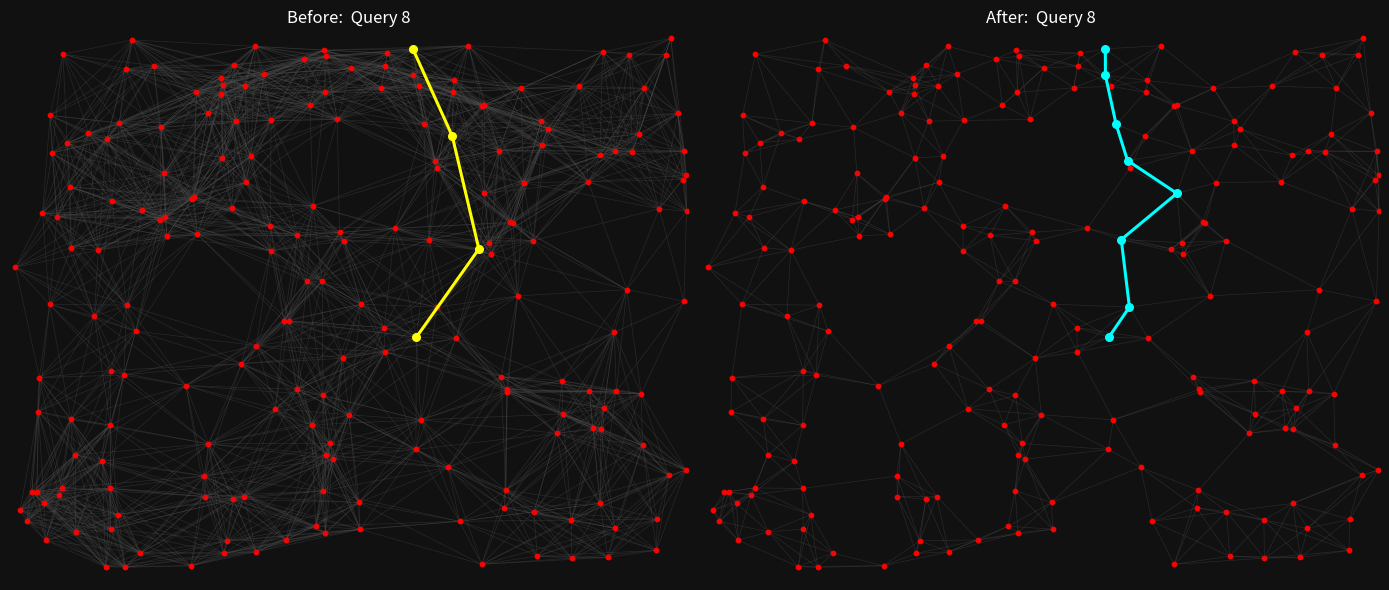

Reproduce this figure in Python.
import matplotlib.pyplot as plt

nodes_x = [3.52446, 0.623371, 5.30634, 3.25977, 6.26447, 1.4843, 2.42042, 5.49519, 2.54433, 5.13736, 2.53578, 0.103824, 6.96304, 6.52147, 6.0972, 6.02029, 2.29075, 2.88037, 1.04016, 1.34736, 4.57744, 5.71181, 0.335398, 2.24546, 3.13053, 4.5909, 3.40461, 2.69301, 6.37236, 1.87097, 0.414869, 6.12305, 4.56911, 6.25593, 5.4467, 1.93548, 3.43773, 6.25059, 6.53536, 5.884, 2.62551, 0.484725, 0.590686, 3.33647, 3.06558, 0.912198, 1.19013, 5.4138, 1.20743, 1.88528, 5.24482, 0.999359, 5.12348, 6.10382, 2.5439, 0.62743, 2.48686, 2.43858, 0.17304, 4.24439, 6.43025, 0.632344, 5.80602, 4.84448, 4.27366, 3.8731, 4.8731, 6.98334, 5.13117, 3.24247, 1.60479, 4.163, 4.39137, 1.04102, 4.94916, 6.09485, 5.07242, 6.98761, 1.36445, 3.83572, 5.05277, 0.292245, 5.48836, 5.79983, 6.17667, 4.60714, 6.67913, 4.64495, 3.23392, 2.8496, 0.43495, 1.03525, 1.81713, 6.90194, 6.68725, 0.276864, 2.04978, 2.18436, 4.96646, 2.83059, 4.19398, 5.10681, 3.44755, 2.6975, 1.12882, 2.39051, 3.86648, 0.681478, 6.70818, 3.26853, 2.31361, 4.52638, 0.98825, 1.55992, 4.90173, 1.92608, 2.33647, 1.61888, 2.30891, 4.41316, 0.408887, 3.1583, 1.19654, 1.11856, 2.00748, 0.950011, 0.502243, 4.41102, 0.810083, 6.39863, 3.60756, 5.40547, 3.97586, 6.98996, 3.38176, 0.352702, 3.62551, 3.61696, 3.0987, 3.89981, 5.19697, 6.77718, 3.23072, 0.22602, 0.676351, 5.64772, 3.116, 0.0563982, 5.70284, 1.03504, 3.50224, 0.546892, 6.54881, 4.19846, 2.96368, 2.04721, 5.97629, 1.54881, 2.19462, 4.73638, 6.96667, 4.22452, 2.17753, 6.13565, 4.32664, 0.538347, 3.22581, 6.49434, 5.16791, 0.304209, 4.90173, 1.05191, 1.26405, 3.03418, 6.80923, 1.17496, 5.27921, 2.0141, 3.26191, 0.368297, 3.87524, 3.25251, 6.82717, 4.16214, 2.69066, 3.30399, 2.74172, 4.87374, 2.19761, 2.96988, 2.20743, 6.24375, 2.43132, 0.871181, 5.55715, 6.94873, 1.59539, 1.89874, 1.29823, 5.98697]
nodes_y = [6.53023, 5.01645, 5.07007, 0.603504, 2.40889, 6.56206, 1.06452, 5.54988, 2.99145, 2.39863, 6.80773, 0.891476, 3.55693, 2.37663, 0.976501, 1.93313, 4.74151, 3.30805, 0.649648, 0.344371, 6.22175, 2.11792, 4.67913, 0.500748, 4.77355, 6.373, 4.43495, 4.19761, 3.70476, 0.182226, 5.92779, 6.74065, 5.66524, 5.47682, 0.304209, 4.41017, 2.82846, 0.659261, 1.71822, 6.30207, 6.45247, 4.63405, 5.57701, 1.54134, 3.81158, 4.20722, 0.161718, 0.872463, 3.50609, 4.86563, 3.62487, 5.62465, 1.14484, 1.92758, 0.359752, 2.05084, 5.40504, 5.07242, 0.74749, 2.04337, 5.46507, 4.24055, 0.278359, 4.22324, 5.81286, 2.91198, 6.04743, 1.40526, 2.43046, 6.75881, 4.62487, 6.43815, 5.35163, 2.67208, 4.30399, 5.41829, 2.59603, 5.16449, 4.72057, 6.28092, 5.47789, 2.14676, 5.85025, 0.764153, 0.2884, 3.08203, 0.378124, 0.748985, 2.35655, 0.511002, 5.4467, 1.97458, 2.48024, 5.95535, 0.775048, 1.12732, 1.73702, 6.19526, 4.15659, 3.30613, 1.6661, 0.920743, 4.32899, 5.86242, 5.8276, 2.76073, 3.22068, 0.614399, 4.73659, 6.68361, 6.57274, 1.43773, 0.170263, 5.77526, 4.93292, 6.23029, 5.85388, 4.39201, 1.02927, 5.25016, 3.51656, 0.686605, 6.51442, 0.833369, 1.32707, 1.5125, 1.08737, 3.48195, 5.70156, 6.69942, 0.989319, 4.32899, 4.48665, 4.70605, 5.87567, 0.978637, 3.51912, 0.647938, 6.06003, 6.72143, 4.55885, 6.70049, 1.13758, 1.12262, 1.59752, 1.87353, 1.98035, 3.98932, 2.54219, 1.16749, 2.10767, 6.70818, 6.27409, 3.09763, 2.43324, 5.96155, 5.08161, 4.59795, 5.38539, 6.81671, 5.46977, 6.2978, 6.40355, 2.19098, 4.34309, 1.17475, 3.80966, 5.69195, 4.56462, 2.58214, 6.05405, 4.83102, 6.88955, 6.6505, 1.33583, 2.6144, 6.27302, 1.06516, 1.6003, 0.508225, 6.5548, 6.21982, 6.90878, 6.7774, 4.51762, 1.74172, 2.18564, 0.200385, 6.32002, 4.3965, 0.338603, 3.16044, 6.3057, 3.36317, 5.75604, 5.10895, 5.18693, 4.88784, 3.17624, 2.4059]

edges_before = [
    (0, 10),
    (0, 20),
    (0, 25),
    (0, 32),
    (0, 40),
    (0, 64),
    (0, 66),
    (0, 69),
    (0, 71),
    (0, 72),
    (0, 79),
    (0, 97),
    (0, 103),
    (0, 109),
    (0, 110),
    (0, 116),
    (0, 134),
    (0, 138),
    (0, 139),
    (0, 159),
    (0, 161),
    (0, 162),
    (0, 170),
    (0, 173),
    (0, 180),
    (0, 181),
    (0, 183),
    (0, 188),
    (0, 192),
    (1, 22),
    (1, 30),
    (1, 35),
    (1, 41),
    (1, 42),
    (1, 45),
    (1, 49),
    (1, 51),
    (1, 61),
    (1, 70),
    (1, 78),
    (1, 90),
    (1, 104),
    (1, 113),
    (1, 117),
    (1, 128),
    (1, 147),
    (1, 157),
    (1, 171),
    (1, 196),
    (1, 197),
    (2, 7),
    (2, 20),
    (2, 25),
    (2, 32),
    (2, 33),
    (2, 39),
    (2, 50),
    (2, 60),
    (2, 63),
    (2, 64),
    (2, 66),
    (2, 72),
    (2, 74),
    (2, 75),
    (2, 80),
    (2, 82),
    (2, 98),
    (2, 108),
    (2, 114),
    (2, 119),
    (2, 131),
    (2, 132),
    (2, 140),
    (2, 156),
    (2, 164),
    (2, 167),
    (2, 168),
    (2, 170),
    (2, 176),
    (2, 194),
    (3, 6),
    (3, 23),
    (3, 29),
    (3, 43),
    (3, 54),
    (3, 87),
    (3, 89),
    (3, 100),
    (3, 118),
    (3, 121),
    (3, 124),
    (3, 130),
    (3, 137),
    (3, 142),
    (3, 146),
    (3, 177),
    (3, 178),
    (3, 185),
    (3, 190),
    (4, 9),
    (4, 12),
    (4, 13),
    (4, 14),
    (4, 15),
    (4, 21),
    (4, 28),
    (4, 38),
    (4, 53),
    (4, 67),
    (4, 68),
    (4, 76),
    (4, 145),
    (4, 148),
    (4, 163),
    (4, 174),
    (4, 191),
    (4, 199),
    (5, 10),
    (5, 30),
    (5, 40),
    (5, 42),
    (5, 51),
    (5, 97),
    (5, 103),
    (5, 104),
    (5, 110),
    (5, 113),
    (5, 115),
    (5, 116),
    (5, 122),
    (5, 128),
    (5, 151),
    (5, 155),
    (5, 158),
    (5, 162),
    (5, 172),
    (5, 188),
    (5, 192),
    (5, 196),
    (6, 18),
    (6, 19),
    (6, 23),
    (6, 29),
    (6, 43),
    (6, 54),
    (6, 89),
    (6, 96),
    (6, 118),
    (6, 121),
    (6, 123),
    (6, 124),
    (6, 130),
    (6, 137),
    (6, 142),
    (6, 146),
    (6, 149),
    (6, 154),
    (6, 177),
    (6, 178),
    (6, 185),
    (6, 186),
    (6, 190),
    (7, 20),
    (7, 25),
    (7, 31),
    (7, 32),
    (7, 33),
    (7, 39),
    (7, 60),
    (7, 63),
    (7, 64),
    (7, 66),
    (7, 72),
    (7, 74),
    (7, 75),
    (7, 80),
    (7, 82),
    (7, 93),
    (7, 98),
    (7, 108),
    (7, 114),
    (7, 119),
    (7, 129),
    (7, 131),
    (7, 140),
    (7, 152),
    (7, 156),
    (7, 159),
    (7, 160),
    (7, 161),
    (7, 167),
    (7, 168),
    (7, 170),
    (7, 176),
    (7, 194),
    (8, 17),
    (8, 27),
    (8, 36),
    (8, 44),
    (8, 48),
    (8, 65),
    (8, 88),
    (8, 92),
    (8, 96),
    (8, 99),
    (8, 105),
    (8, 106),
    (8, 136),
    (8, 146),
    (8, 150),
    (8, 154),
    (8, 166),
    (8, 175),
    (8, 185),
    (8, 186),
    (8, 189),
    (8, 198),
    (9, 13),
    (9, 15),
    (9, 21),
    (9, 50),
    (9, 52),
    (9, 53),
    (9, 59),
    (9, 65),
    (9, 68),
    (9, 76),
    (9, 85),
    (9, 100),
    (9, 101),
    (9, 111),
    (9, 127),
    (9, 145),
    (9, 148),
    (9, 153),
    (9, 163),
    (9, 191),
    (9, 199),
    (10, 40),
    (10, 56),
    (10, 69),
    (10, 79),
    (10, 97),
    (10, 103),
    (10, 109),
    (10, 110),
    (10, 113),
    (10, 115),
    (10, 116),
    (10, 122),
    (10, 134),
    (10, 138),
    (10, 139),
    (10, 155),
    (10, 158),
    (10, 162),
    (10, 172),
    (10, 173),
    (10, 180),
    (10, 181),
    (10, 188),
    (10, 192),
    (11, 18),
    (11, 19),
    (11, 46),
    (11, 55),
    (11, 58),
    (11, 81),
    (11, 91),
    (11, 95),
    (11, 107),
    (11, 112),
    (11, 123),
    (11, 125),
    (11, 126),
    (11, 135),
    (11, 143),
    (11, 144),
    (11, 149),
    (11, 165),
    (11, 179),
    (12, 13),
    (12, 28),
    (12, 108),
    (12, 133),
    (12, 191),
    (13, 14),
    (13, 15),
    (13, 21),
    (13, 28),
    (13, 38),
    (13, 53),
    (13, 67),
    (13, 68),
    (13, 76),
    (13, 145),
    (13, 148),
    (13, 163),
    (13, 174),
    (13, 191),
    (13, 199),
    (14, 15),
    (14, 21),
    (14, 34),
    (14, 37),
    (14, 38),
    (14, 47),
    (14, 52),
    (14, 53),
    (14, 62),
    (14, 67),
    (14, 83),
    (14, 84),
    (14, 86),
    (14, 87),
    (14, 94),
    (14, 101),
    (14, 145),
    (14, 163),
    (14, 174),
    (14, 187),
    (14, 199),
    (15, 21),
    (15, 37),
    (15, 38),
    (15, 47),
    (15, 52),
    (15, 53),
    (15, 67),
    (15, 68),
    (15, 76),
    (15, 83),
    (15, 94),
    (15, 101),
    (15, 145),
    (15, 148),
    (15, 163),
    (15, 174),
    (15, 191),
    (15, 199),
    (16, 24),
    (16, 26),
    (16, 27),
    (16, 35),
    (16, 44),
    (16, 45),
    (16, 49),
    (16, 56),
    (16, 57),
    (16, 70),
    (16, 78),
    (16, 97),
    (16, 102),
    (16, 103),
    (16, 113),
    (16, 116),
    (16, 117),
    (16, 155),
    (16, 157),
    (16, 158),
    (16, 166),
    (16, 171),
    (16, 184),
    (16, 189),
    (16, 196),
    (16, 197),
    (17, 24),
    (17, 26),
    (17, 27),
    (17, 35),
    (17, 36),
    (17, 44),
    (17, 65),
    (17, 88),
    (17, 92),
    (17, 99),
    (17, 102),
    (17, 105),
    (17, 106),
    (17, 136),
    (17, 146),
    (17, 150),
    (17, 153),
    (17, 154),
    (17, 166),
    (17, 184),
    (17, 186),
    (17, 189),
    (18, 19),
    (18, 23),
    (18, 29),
    (18, 46),
    (18, 55),
    (18, 58),
    (18, 91),
    (18, 95),
    (18, 96),
    (18, 107),
    (18, 112),
    (18, 118),
    (18, 123),
    (18, 124),
    (18, 125),
    (18, 126),
    (18, 135),
    (18, 143),
    (18, 144),
    (18, 149),
    (18, 165),
    (18, 177),
    (18, 179),
    (18, 190),
    (19, 23),
    (19, 29),
    (19, 46),
    (19, 54),
    (19, 58),
    (19, 95),
    (19, 107),
    (19, 112),
    (19, 118),
    (19, 123),
    (19, 124),
    (19, 125),
    (19, 126),
    (19, 135),
    (19, 143),
    (19, 144),
    (19, 149),
    (19, 165),
    (19, 177),
    (19, 179),
    (19, 190),
    (20, 25),
    (20, 32),
    (20, 39),
    (20, 64),
    (20, 66),
    (20, 69),
    (20, 71),
    (20, 72),
    (20, 79),
    (20, 80),
    (20, 82),
    (20, 109),
    (20, 114),
    (20, 119),
    (20, 134),
    (20, 138),
    (20, 139),
    (20, 159),
    (20, 161),
    (20, 170),
    (20, 176),
    (20, 180),
    (20, 181),
    (20, 183),
    (20, 194),
    (21, 38),
    (21, 47),
    (21, 52),
    (21, 53),
    (21, 59),
    (21, 67),
    (21, 68),
    (21, 76),
    (21, 83),
    (21, 85),
    (21, 101),
    (21, 111),
    (21, 145),
    (21, 148),
    (21, 163),
    (21, 174),
    (21, 191),
    (21, 199),
    (22, 30),
    (22, 41),
    (22, 42),
    (22, 45),
    (22, 48),
    (22, 51),
    (22, 61),
    (22, 70),
    (22, 78),
    (22, 90),
    (22, 104),
    (22, 117),
    (22, 120),
    (22, 128),
    (22, 147),
    (22, 157),
    (22, 171),
    (22, 193),
    (22, 196),
    (23, 29),
    (23, 46),
    (23, 54),
    (23, 89),
    (23, 96),
    (23, 112),
    (23, 118),
    (23, 121),
    (23, 123),
    (23, 124),
    (23, 130),
    (23, 137),
    (23, 142),
    (23, 149),
    (23, 177),
    (23, 178),
    (23, 190),
    (24, 26),
    (24, 27),
    (24, 35),
    (24, 44),
    (24, 49),
    (24, 56),
    (24, 57),
    (24, 72),
    (24, 99),
    (24, 102),
    (24, 103),
    (24, 116),
    (24, 119),
    (24, 132),
    (24, 134),
    (24, 136),
    (24, 138),
    (24, 158),
    (24, 164),
    (24, 166),
    (24, 181),
    (24, 184),
    (24, 189),
    (24, 197),
    (25, 32),
    (25, 39),
    (25, 64),
    (25, 66),
    (25, 69),
    (25, 71),
    (25, 72),
    (25, 79),
    (25, 80),
    (25, 82),
    (25, 109),
    (25, 114),
    (25, 119),
    (25, 134),
    (25, 139),
    (25, 159),
    (25, 161),
    (25, 170),
    (25, 176),
    (25, 180),
    (25, 181),
    (25, 183),
    (25, 194),
    (26, 27),
    (26, 35),
    (26, 44),
    (26, 56),
    (26, 57),
    (26, 63),
    (26, 72),
    (26, 99),
    (26, 102),
    (26, 106),
    (26, 119),
    (26, 127),
    (26, 132),
    (26, 134),
    (26, 136),
    (26, 164),
    (26, 166),
    (26, 184),
    (26, 189),
    (27, 35),
    (27, 44),
    (27, 49),
    (27, 56),
    (27, 57),
    (27, 70),
    (27, 78),
    (27, 99),
    (27, 102),
    (27, 105),
    (27, 117),
    (27, 132),
    (27, 136),
    (27, 157),
    (27, 158),
    (27, 166),
    (27, 184),
    (27, 189),
    (27, 196),
    (27, 197),
    (28, 50),
    (28, 98),
    (28, 108),
    (28, 131),
    (28, 133),
    (28, 140),
    (28, 148),
    (28, 156),
    (28, 168),
    (28, 191),
    (28, 199),
    (29, 46),
    (29, 54),
    (29, 89),
    (29, 107),
    (29, 112),
    (29, 118),
    (29, 121),
    (29, 123),
    (29, 124),
    (29, 149),
    (29, 177),
    (29, 190),
    (30, 41),
    (30, 42),
    (30, 51),
    (30, 90),
    (30, 104),
    (30, 113),
    (30, 122),
    (30, 128),
    (30, 151),
    (30, 171),
    (30, 172),
    (30, 196),
    (31, 33),
    (31, 39),
    (31, 60),
    (31, 66),
    (31, 75),
    (31, 82),
    (31, 93),
    (31, 129),
    (31, 141),
    (31, 152),
    (31, 159),
    (31, 167),
    (31, 170),
    (31, 176),
    (31, 182),
    (31, 194),
    (32, 39),
    (32, 63),
    (32, 64),
    (32, 66),
    (32, 71),
    (32, 72),
    (32, 74),
    (32, 79),
    (32, 80),
    (32, 82),
    (32, 114),
    (32, 119),
    (32, 132),
    (32, 134),
    (32, 139),
    (32, 140),
    (32, 159),
    (32, 161),
    (32, 164),
    (32, 168),
    (32, 170),
    (32, 176),
    (32, 180),
    (32, 181),
    (32, 183),
    (32, 194),
    (33, 39),
    (33, 60),
    (33, 66),
    (33, 75),
    (33, 77),
    (33, 80),
    (33, 82),
    (33, 93),
    (33, 108),
    (33, 114),
    (33, 129),
    (33, 131),
    (33, 133),
    (33, 140),
    (33, 141),
    (33, 152),
    (33, 156),
    (33, 160),
    (33, 167),
    (33, 168),
    (33, 170),
    (33, 176),
    (33, 194),
    (33, 195),
    (34, 37),
    (34, 47),
    (34, 52),
    (34, 62),
    (34, 83),
    (34, 84),
    (34, 86),
    (34, 87),
    (34, 94),
    (34, 101),
    (34, 111),
    (34, 187),
    (35, 41),
    (35, 44),
    (35, 45),
    (35, 48),
    (35, 49),
    (35, 56),
    (35, 57),
    (35, 61),
    (35, 70),
    (35, 78),
    (35, 99),
    (35, 113),
    (35, 116),
    (35, 117),
    (35, 157),
    (35, 158),
    (35, 166),
    (35, 171),
    (35, 184),
    (35, 189),
    (35, 193),
    (35, 196),
    (35, 197),
    (35, 198),
    (36, 43),
    (36, 44),
    (36, 59),
    (36, 65),
    (36, 85),
    (36, 88),
    (36, 99),
    (36, 100),
    (36, 105),
    (36, 106),
    (36, 127),
    (36, 136),
    (36, 146),
    (36, 150),
    (36, 153),
    (36, 154),
    (36, 166),
    (36, 178),
    (36, 185),
    (36, 186),
    (37, 38),
    (37, 47),
    (37, 52),
    (37, 53),
    (37, 62),
    (37, 67),
    (37, 83),
    (37, 84),
    (37, 86),
    (37, 94),
    (37, 101),
    (37, 145),
    (37, 174),
    (37, 187),
    (38, 47),
    (38, 53),
    (38, 67),
    (38, 83),
    (38, 84),
    (38, 86),
    (38, 94),
    (38, 145),
    (38, 148),
    (38, 163),
    (38, 174),
    (38, 191),
    (38, 199),
    (39, 60),
    (39, 66),
    (39, 75),
    (39, 80),
    (39, 82),
    (39, 93),
    (39, 129),
    (39, 141),
    (39, 152),
    (39, 156),
    (39, 159),
    (39, 160),
    (39, 167),
    (39, 170),
    (39, 176),
    (39, 182),
    (39, 194),
    (40, 56),
    (40, 57),
    (40, 69),
    (40, 79),
    (40, 97),
    (40, 103),
    (40, 109),
    (40, 110),
    (40, 113),
    (40, 115),
    (40, 116),
    (40, 122),
    (40, 134),
    (40, 138),
    (40, 139),
    (40, 155),
    (40, 158),
    (40, 162),
    (40, 172),
    (40, 173),
    (40, 180),
    (40, 181),
    (40, 188),
    (40, 192),
    (41, 42),
    (41, 45),
    (41, 48),
    (41, 49),
    (41, 51),
    (41, 61),
    (41, 70),
    (41, 78),
    (41, 90),
    (41, 104),
    (41, 117),
    (41, 120),
    (41, 128),
    (41, 147),
    (41, 157),
    (41, 171),
    (41, 193),
    (41, 196),
    (41, 197),
    (42, 45),
    (42, 49),
    (42, 51),
    (42, 61),
    (42, 70),
    (42, 78),
    (42, 90),
    (42, 104),
    (42, 113),
    (42, 115),
    (42, 122),
    (42, 128),
    (42, 151),
    (42, 157),
    (42, 171),
    (42, 172),
    (42, 196),
    (42, 197),
    (43, 54),
    (43, 59),
    (43, 65),
    (43, 88),
    (43, 89),
    (43, 96),
    (43, 100),
    (43, 111),
    (43, 118),
    (43, 121),
    (43, 124),
    (43, 130),
    (43, 137),
    (43, 142),
    (43, 146),
    (43, 150),
    (43, 154),
    (43, 177),
    (43, 178),
    (43, 185),
    (43, 186),
    (44, 57),
    (44, 65),
    (44, 88),
    (44, 99),
    (44, 102),
    (44, 105),
    (44, 106),
    (44, 127),
    (44, 132),
    (44, 136),
    (44, 153),
    (44, 154),
    (44, 164),
    (44, 166),
    (44, 184),
    (44, 189),
    (45, 48),
    (45, 49),
    (45, 51),
    (45, 61),
    (45, 70),
    (45, 78),
    (45, 90),
    (45, 117),
    (45, 120),
    (45, 128),
    (45, 147),
    (45, 157),
    (45, 171),
    (45, 193),
    (45, 196),
    (45, 197),
    (45, 198),
    (46, 54),
    (46, 58),
    (46, 95),
    (46, 107),
    (46, 112),
    (46, 118),
    (46, 123),
    (46, 124),
    (46, 125),
    (46, 126),
    (46, 135),
    (46, 143),
    (46, 149),
    (46, 165),
    (46, 177),
    (46, 179),
    (46, 190),
    (47, 52),
    (47, 53),
    (47, 62),
    (47, 83),
    (47, 84),
    (47, 86),
    (47, 87),
    (47, 94),
    (47, 100),
    (47, 101),
    (47, 111),
    (47, 145),
    (47, 174),
    (47, 187),
    (48, 61),
    (48, 70),
    (48, 73),
    (48, 78),
    (48, 92),
    (48, 105),
    (48, 117),
    (48, 120),
    (48, 147),
    (48, 157),
    (48, 169),
    (48, 171),
    (48, 175),
    (48, 193),
    (48, 198),
    (49, 51),
    (49, 56),
    (49, 57),
    (49, 61),
    (49, 70),
    (49, 78),
    (49, 97),
    (49, 103),
    (49, 104),
    (49, 113),
    (49, 115),
    (49, 116),
    (49, 117),
    (49, 128),
    (49, 155),
    (49, 157),
    (49, 158),
    (49, 171),
    (49, 184),
    (49, 188),
    (49, 189),
    (49, 196),
    (49, 197),
    (50, 63),
    (50, 68),
    (50, 74),
    (50, 76),
    (50, 85),
    (50, 98),
    (50, 106),
    (50, 114),
    (50, 127),
    (50, 131),
    (50, 140),
    (50, 148),
    (50, 153),
    (50, 164),
    (50, 168),
    (50, 191),
    (50, 199),
    (51, 61),
    (51, 70),
    (51, 78),
    (51, 90),
    (51, 97),
    (51, 104),
    (51, 113),
    (51, 115),
    (51, 116),
    (51, 117),
    (51, 122),
    (51, 128),
    (51, 151),
    (51, 155),
    (51, 157),
    (51, 158),
    (51, 162),
    (51, 171),
    (51, 172),
    (51, 188),
    (51, 196),
    (51, 197),
    (52, 53),
    (52, 59),
    (52, 62),
    (52, 68),
    (52, 76),
    (52, 83),
    (52, 84),
    (52, 87),
    (52, 100),
    (52, 101),
    (52, 111),
    (52, 145),
    (52, 163),
    (52, 187),
    (53, 67),
    (53, 68),
    (53, 76),
    (53, 83),
    (53, 94),
    (53, 101),
    (53, 145),
    (53, 148),
    (53, 163),
    (53, 174),
    (53, 191),
    (53, 199),
    (54, 89),
    (54, 96),
    (54, 118),
    (54, 121),
    (54, 124),
    (54, 130),
    (54, 137),
    (54, 142),
    (54, 177),
    (54, 178),
    (54, 190),
    (55, 58),
    (55, 73),
    (55, 81),
    (55, 91),
    (55, 92),
    (55, 95),
    (55, 96),
    (55, 107),
    (55, 120),
    (55, 123),
    (55, 125),
    (55, 126),
    (55, 135),
    (55, 143),
    (55, 144),
    (55, 149),
    (55, 165),
    (55, 169),
    (55, 175),
    (55, 193),
    (55, 198),
    (56, 57),
    (56, 70),
    (56, 78),
    (56, 97),
    (56, 102),
    (56, 103),
    (56, 104),
    (56, 109),
    (56, 110),
    (56, 113),
    (56, 115),
    (56, 116),
    (56, 117),
    (56, 134),
    (56, 138),
    (56, 155),
    (56, 157),
    (56, 158),
    (56, 162),
    (56, 173),
    (56, 181),
    (56, 184),
    (56, 188),
    (56, 189),
    (56, 192),
    (56, 196),
    (56, 197),
    (57, 70),
    (57, 78),
    (57, 97),
    (57, 102),
    (57, 103),
    (57, 113),
    (57, 115),
    (57, 116),
    (57, 117),
    (57, 134),
    (57, 138),
    (57, 155),
    (57, 157),
    (57, 158),
    (57, 162),
    (57, 166),
    (57, 171),
    (57, 181),
    (57, 184),
    (57, 188),
    (57, 189),
    (57, 192),
    (57, 196),
    (57, 197),
    (58, 81),
    (58, 91),
    (58, 95),
    (58, 107),
    (58, 112),
    (58, 123),
    (58, 125),
    (58, 126),
    (58, 135),
    (58, 143),
    (58, 144),
    (58, 149),
    (58, 165),
    (58, 179),
    (59, 65),
    (59, 68),
    (59, 76),
    (59, 85),
    (59, 87),
    (59, 88),
    (59, 100),
    (59, 101),
    (59, 106),
    (59, 111),
    (59, 127),
    (59, 130),
    (59, 142),
    (59, 145),
    (59, 146),
    (59, 150),
    (59, 153),
    (59, 154),
    (59, 178),
    (59, 185),
    (60, 75),
    (60, 77),
    (60, 80),
    (60, 82),
    (60, 93),
    (60, 108),
    (60, 129),
    (60, 133),
    (60, 141),
    (60, 152),
    (60, 156),
    (60, 160),
    (60, 167),
    (60, 176),
    (60, 182),
    (60, 194),
    (60, 195),
    (61, 70),
    (61, 78),
    (61, 90),
    (61, 117),
    (61, 120),
    (61, 128),
    (61, 147),
    (61, 157),
    (61, 171),
    (61, 193),
    (61, 196),
    (61, 197),
    (61, 198),
    (62, 83),
    (62, 84),
    (62, 86),
    (62, 87),
    (62, 94),
    (62, 101),
    (62, 174),
    (62, 187),
    (63, 72),
    (63, 74),
    (63, 80),
    (63, 85),
    (63, 98),
    (63, 102),
    (63, 106),
    (63, 114),
    (63, 119),
    (63, 127),
    (63, 131),
    (63, 132),
    (63, 136),
    (63, 140),
    (63, 153),
    (63, 156),
    (63, 164),
    (63, 168),
    (64, 66),
    (64, 69),
    (64, 71),
    (64, 72),
    (64, 79),
    (64, 80),
    (64, 82),
    (64, 109),
    (64, 114),
    (64, 119),
    (64, 132),
    (64, 134),
    (64, 138),
    (64, 139),
    (64, 159),
    (64, 161),
    (64, 164),
    (64, 170),
    (64, 173),
    (64, 176),
    (64, 180),
    (64, 181),
    (64, 183),
    (64, 194),
    (65, 68),
    (65, 76),
    (65, 85),
    (65, 88),
    (65, 99),
    (65, 100),
    (65, 102),
    (65, 105),
    (65, 106),
    (65, 127),
    (65, 136),
    (65, 146),
    (65, 150),
    (65, 153),
    (65, 154),
    (65, 166),
    (65, 178),
    (65, 185),
    (65, 186),
    (66, 71),
    (66, 72),
    (66, 75),
    (66, 79),
    (66, 80),
    (66, 82),
    (66, 114),
    (66, 119),
    (66, 139),
    (66, 156),
    (66, 159),
    (66, 161),
    (66, 170),
    (66, 176),
    (66, 180),
    (66, 183),
    (66, 194),
    (67, 83),
    (67, 84),
    (67, 86),
    (67, 94),
    (67, 145),
    (67, 163),
    (67, 174),
    (67, 199),
    (68, 76),
    (68, 85),
    (68, 100),
    (68, 106),
    (68, 111),
    (68, 127),
    (68, 145),
    (68, 148),
    (68, 153),
    (68, 163),
    (68, 191),
    (68, 199),
    (69, 71),
    (69, 79),
    (69, 97),
    (69, 103),
    (69, 109),
    (69, 110),
    (69, 115),
    (69, 116),
    (69, 134),
    (69, 138),
    (69, 139),
    (69, 155),
    (69, 159),
    (69, 161),
    (69, 162),
    (69, 173),
    (69, 180),
    (69, 181),
    (69, 183),
    (69, 188),
    (69, 192),
    (70, 78),
    (70, 90),
    (70, 104),
    (70, 113),
    (70, 116),
    (70, 117),
    (70, 128),
    (70, 155),
    (70, 157),
    (70, 158),
    (70, 171),
    (70, 184),
    (70, 189),
    (70, 193),
    (70, 196),
    (70, 197),
    (70, 198),
    (71, 72),
    (71, 79),
    (71, 80),
    (71, 82),
    (71, 109),
    (71, 119),
    (71, 134),
    (71, 138),
    (71, 139),
    (71, 159),
    (71, 161),
    (71, 170),
    (71, 173),
    (71, 176),
    (71, 180),
    (71, 181),
    (71, 183),
    (72, 74),
    (72, 79),
    (72, 80),
    (72, 82),
    (72, 98),
    (72, 102),
    (72, 114),
    (72, 119),
    (72, 131),
    (72, 132),
    (72, 134),
    (72, 138),
    (72, 139),
    (72, 140),
    (72, 161),
    (72, 164),
    (72, 168),
    (72, 170),
    (72, 176),
    (72, 180),
    (72, 181),
    (72, 183),
    (72, 194),
    (73, 81),
    (73, 91),
    (73, 92),
    (73, 96),
    (73, 105),
    (73, 120),
    (73, 125),
    (73, 144),
    (73, 169),
    (73, 175),
    (73, 193),
    (73, 198),
    (74, 80),
    (74, 85),
    (74, 98),
    (74, 114),
    (74, 119),
    (74, 127),
    (74, 131),
    (74, 132),
    (74, 140),
    (74, 153),
    (74, 156),
    (74, 164),
    (74, 168),
    (75, 77),
    (75, 80),
    (75, 82),
    (75, 93),
    (75, 108),
    (75, 114),
    (75, 129),
    (75, 131),
    (75, 133),
    (75, 140),
    (75, 141),
    (75, 152),
    (75, 156),
    (75, 160),
    (75, 167),
    (75, 168),
    (75, 170),
    (75, 176),
    (75, 194),
    (75, 195),
    (76, 85),
    (76, 100),
    (76, 106),
    (76, 111),
    (76, 127),
    (76, 145),
    (76, 148),
    (76, 153),
    (76, 163),
    (76, 191),
    (76, 199),
    (77, 93),
    (77, 108),
    (77, 133),
    (77, 152),
    (77, 156),
    (77, 160),
    (77, 167),
    (77, 195),
    (78, 90),
    (78, 104),
    (78, 113),
    (78, 116),
    (78, 117),
    (78, 128),
    (78, 147),
    (78, 155),
    (78, 157),
    (78, 158),
    (78, 171),
    (78, 184),
    (78, 193),
    (78, 196),
    (78, 197),
    (79, 80),
    (79, 103),
    (79, 109),
    (79, 119),
    (79, 134),
    (79, 138),
    (79, 139),
    (79, 159),
    (79, 161),
    (79, 170),
    (79, 173),
    (79, 176),
    (79, 180),
    (79, 181),
    (79, 183),
    (79, 192),
    (80, 82),
    (80, 98),
    (80, 114),
    (80, 119),
    (80, 131),
    (80, 132),
    (80, 140),
    (80, 156),
    (80, 159),
    (80, 161),
    (80, 164),
    (80, 167),
    (80, 168),
    (80, 170),
    (80, 176),
    (80, 194),
    (81, 91),
    (81, 95),
    (81, 120),
    (81, 125),
    (81, 126),
    (81, 135),
    (81, 143),
    (81, 144),
    (81, 149),
    (81, 165),
    (81, 169),
    (81, 175),
    (81, 193),
    (81, 198),
    (82, 93),
    (82, 114),
    (82, 119),
    (82, 129),
    (82, 140),
    (82, 152),
    (82, 156),
    (82, 159),
    (82, 161),
    (82, 167),
    (82, 168),
    (82, 170),
    (82, 176),
    (82, 194),
    (83, 84),
    (83, 86),
    (83, 87),
    (83, 94),
    (83, 101),
    (83, 111),
    (83, 145),
    (83, 163),
    (83, 174),
    (83, 187),
    (84, 86),
    (84, 94),
    (84, 101),
    (84, 174),
    (84, 187),
    (85, 98),
    (85, 100),
    (85, 106),
    (85, 127),
    (85, 131),
    (85, 136),
    (85, 148),
    (85, 150),
    (85, 153),
    (85, 164),
    (86, 94),
    (86, 174),
    (87, 100),
    (87, 101),
    (87, 111),
    (87, 121),
    (87, 130),
    (87, 137),
    (87, 142),
    (87, 187),
    (88, 92),
    (88, 96),
    (88, 99),
    (88, 100),
    (88, 105),
    (88, 106),
    (88, 130),
    (88, 136),
    (88, 142),
    (88, 146),
    (88, 150),
    (88, 153),
    (88, 154),
    (88, 166),
    (88, 178),
    (88, 185),
    (88, 186),
    (89, 96),
    (89, 118),
    (89, 121),
    (89, 124),
    (89, 130),
    (89, 137),
    (89, 142),
    (89, 146),
    (89, 177),
    (89, 178),
    (89, 185),
    (89, 190),
    (90, 104),
    (90, 113),
    (90, 122),
    (90, 128),
    (90, 151),
    (90, 157),
    (90, 171),
    (90, 196),
    (91, 92),
    (91, 95),
    (91, 96),
    (91, 107),
    (91, 123),
    (91, 124),
    (91, 125),
    (91, 126),
    (91, 135),
    (91, 143),
    (91, 144),
    (91, 149),
    (91, 165),
    (91, 169),
    (91, 175),
    (91, 177),
    (91, 193),
    (91, 198),
    (92, 96),
    (92, 99),
    (92, 105),
    (92, 124),
    (92, 125),
    (92, 144),
    (92, 146),
    (92, 154),
    (92, 175),
    (92, 177),
    (92, 186),
    (92, 193),
    (92, 198),
    (93, 108),
    (93, 129),
    (93, 133),
    (93, 141),
    (93, 152),
    (93, 156),
    (93, 160),
    (93, 167),
    (93, 182),
    (93, 194),
    (93, 195),
    (94, 174),
    (95, 107),
    (95, 112),
    (95, 123),
    (95, 125),
    (95, 126),
    (95, 135),
    (95, 143),
    (95, 144),
    (95, 149),
    (95, 165),
    (95, 169),
    (95, 179),
    (96, 105),
    (96, 118),
    (96, 123),
    (96, 124),
    (96, 125),
    (96, 142),
    (96, 144),
    (96, 146),
    (96, 149),
    (96, 150),
    (96, 154),
    (96, 175),
    (96, 177),
    (96, 178),
    (96, 185),
    (96, 186),
    (96, 190),
    (97, 103),
    (97, 104),
    (97, 109),
    (97, 110),
    (97, 113),
    (97, 115),
    (97, 116),
    (97, 122),
    (97, 128),
    (97, 134),
    (97, 138),
    (97, 155),
    (97, 158),
    (97, 162),
    (97, 172),
    (97, 173),
    (97, 181),
    (97, 188),
    (97, 192),
    (97, 196),
    (97, 197),
    (98, 106),
    (98, 114),
    (98, 119),
    (98, 127),
    (98, 131),
    (98, 132),
    (98, 136),
    (98, 140),
    (98, 153),
    (98, 156),
    (98, 164),
    (98, 168),
    (99, 102),
    (99, 105),
    (99, 106),
    (99, 136),
    (99, 146),
    (99, 150),
    (99, 153),
    (99, 154),
    (99, 166),
    (99, 184),
    (99, 186),
    (99, 189),
    (100, 101),
    (100, 111),
    (100, 121),
    (100, 130),
    (100, 137),
    (100, 142),
    (100, 145),
    (100, 146),
    (100, 150),
    (100, 153),
    (100, 154),
    (100, 178),
    (100, 185),
    (101, 111),
    (101, 145),
    (101, 187),
    (102, 106),
    (102, 119),
    (102, 127),
    (102, 132),
    (102, 136),
    (102, 153),
    (102, 164),
    (102, 166),
    (102, 184),
    (102, 189),
    (103, 109),
    (103, 110),
    (103, 113),
    (103, 115),
    (103, 116),
    (103, 134),
    (103, 138),
    (103, 139),
    (103, 155),
    (103, 158),
    (103, 162),
    (103, 173),
    (103, 180),
    (103, 181),
    (103, 184),
    (103, 188),
    (103, 189),
    (103, 192),
    (103, 196),
    (103, 197),
    (104, 110),
    (104, 113),
    (104, 115),
    (104, 116),
    (104, 122),
    (104, 128),
    (104, 151),
    (104, 155),
    (104, 157),
    (104, 158),
    (104, 162),
    (104, 171),
    (104, 172),
    (104, 188),
    (104, 192),
    (104, 196),
    (104, 197),
    (105, 124),
    (105, 136),
    (105, 146),
    (105, 150),
    (105, 154),
    (105, 166),
    (105, 175),
    (105, 178),
    (105, 185),
    (105, 186),
    (105, 198),
    (106, 127),
    (106, 132),
    (106, 136),
    (106, 146),
    (106, 150),
    (106, 153),
    (106, 154),
    (106, 164),
    (106, 166),
    (106, 189),
    (107, 112),
    (107, 123),
    (107, 125),
    (107, 126),
    (107, 135),
    (107, 143),
    (107, 144),
    (107, 149),
    (107, 165),
    (107, 177),
    (107, 179),
    (108, 131),
    (108, 133),
    (108, 156),
    (108, 160),
    (108, 167),
    (108, 195),
    (109, 110),
    (109, 115),
    (109, 116),
    (109, 134),
    (109, 138),
    (109, 139),
    (109, 155),
    (109, 159),
    (109, 161),
    (109, 162),
    (109, 173),
    (109, 180),
    (109, 181),
    (109, 183),
    (109, 188),
    (109, 192),
    (110, 113),
    (110, 115),
    (110, 116),
    (110, 122),
    (110, 134),
    (110, 138),
    (110, 155),
    (110, 158),
    (110, 162),
    (110, 172),
    (110, 173),
    (110, 181),
    (110, 188),
    (110, 192),
    (111, 130),
    (111, 137),
    (111, 142),
    (111, 145),
    (111, 150),
    (111, 178),
    (111, 185),
    (111, 187),
    (112, 123),
    (112, 125),
    (112, 126),
    (112, 135),
    (112, 143),
    (112, 144),
    (112, 149),
    (112, 165),
    (112, 177),
    (112, 179),
    (112, 190),
    (113, 115),
    (113, 116),
    (113, 117),
    (113, 122),
    (113, 128),
    (113, 151),
    (113, 155),
    (113, 157),
    (113, 158),
    (113, 162),
    (113, 171),
    (113, 172),
    (113, 188),
    (113, 192),
    (113, 196),
    (113, 197),
    (114, 119),
    (114, 131),
    (114, 132),
    (114, 140),
    (114, 156),
    (114, 164),
    (114, 168),
    (114, 170),
    (114, 176),
    (114, 194),
    (115, 116),
    (115, 122),
    (115, 128),
    (115, 134),
    (115, 138),
    (115, 151),
    (115, 155),
    (115, 158),
    (115, 162),
    (115, 172),
    (115, 173),
    (115, 181),
    (115, 188),
    (115, 192),
    (115, 196),
    (115, 197),
    (116, 122),
    (116, 134),
    (116, 138),
    (116, 155),
    (116, 157),
    (116, 158),
    (116, 162),
    (116, 172),
    (116, 173),
    (116, 181),
    (116, 184),
    (116, 188),
    (116, 192),
    (116, 196),
    (116, 197),
    (117, 120),
    (117, 157),
    (117, 158),
    (117, 171),
    (117, 184),
    (117, 189),
    (117, 193),
    (117, 196),
    (117, 197),
    (117, 198),
    (118, 121),
    (118, 123),
    (118, 124),
    (118, 125),
    (118, 130),
    (118, 137),
    (118, 142),
    (118, 146),
    (118, 149),
    (118, 177),
    (118, 178),
    (118, 185),
    (118, 186),
    (118, 190),
    (119, 131),
    (119, 132),
    (119, 134),
    (119, 140),
    (119, 161),
    (119, 164),
    (119, 168),
    (119, 170),
    (119, 176),
    (119, 180),
    (119, 194),
    (120, 147),
    (120, 169),
    (120, 171),
    (120, 175),
    (120, 193),
    (120, 198),
    (121, 124),
    (121, 130),
    (121, 137),
    (121, 142),
    (121, 146),
    (121, 150),
    (121, 177),
    (121, 178),
    (121, 185),
    (121, 190),
    (122, 128),
    (122, 151),
    (122, 155),
    (122, 162),
    (122, 172),
    (122, 188),
    (122, 192),
    (122, 196),
    (123, 124),
    (123, 125),
    (123, 126),
    (123, 135),
    (123, 143),
    (123, 144),
    (123, 149),
    (123, 165),
    (123, 177),
    (123, 179),
    (123, 190),
    (124, 125),
    (124, 142),
    (124, 144),
    (124, 146),
    (124, 149),
    (124, 154),
    (124, 165),
    (124, 177),
    (124, 178),
    (124, 185),
    (124, 186),
    (124, 190),
    (125, 126),
    (125, 135),
    (125, 143),
    (125, 144),
    (125, 149),
    (125, 165),
    (125, 169),
    (125, 175),
    (125, 177),
    (125, 179),
    (126, 135),
    (126, 143),
    (126, 144),
    (126, 149),
    (126, 165),
    (126, 179),
    (127, 131),
    (127, 132),
    (127, 136),
    (127, 140),
    (127, 153),
    (127, 164),
    (127, 166),
    (127, 168),
    (128, 151),
    (128, 155),
    (128, 157),
    (128, 158),
    (128, 171),
    (128, 172),
    (128, 196),
    (128, 197),
    (129, 141),
    (129, 152),
    (129, 160),
    (129, 167),
    (129, 176),
    (129, 182),
    (129, 194),
    (130, 137),
    (130, 142),
    (130, 146),
    (130, 150),
    (130, 178),
    (130, 185),
    (130, 186),
    (130, 187),
    (131, 132),
    (131, 140),
    (131, 156),
    (131, 164),
    (131, 168),
    (131, 191),
    (131, 194),
    (132, 136),
    (132, 140),
    (132, 153),
    (132, 164),
    (132, 166),
    (132, 168),
    (132, 184),
    (132, 189),
    (133, 156),
    (133, 160),
    (133, 167),
    (133, 195),
    (134, 138),
    (134, 139),
    (134, 155),
    (134, 158),
    (134, 161),
    (134, 162),
    (134, 173),
    (134, 180),
    (134, 181),
    (134, 183),
    (134, 188),
    (134, 192),
    (135, 143),
    (135, 144),
    (135, 149),
    (135, 165),
    (135, 179),
    (136, 150),
    (136, 153),
    (136, 154),
    (136, 164),
    (136, 166),
    (136, 184),
    (136, 189),
    (137, 142),
    (137, 146),
    (137, 150),
    (137, 178),
    (137, 185),
    (137, 187),
    (137, 190),
    (138, 139),
    (138, 155),
    (138, 158),
    (138, 161),
    (138, 162),
    (138, 173),
    (138, 180),
    (138, 181),
    (138, 183),
    (138, 188),
    (138, 192),
    (139, 159),
    (139, 161),
    (139, 170),
    (139, 173),
    (139, 176),
    (139, 180),
    (139, 181),
    (139, 183),
    (140, 156),
    (140, 164),
    (140, 168),
    (140, 194),
    (141, 152),
    (141, 160),
    (141, 167),
    (141, 182),
    (142, 146),
    (142, 150),
    (142, 154),
    (142, 177),
    (142, 178),
    (142, 185),
    (142, 186),
    (142, 190),
    (143, 144),
    (143, 149),
    (143, 165),
    (143, 169),
    (143, 179),
    (144, 149),
    (144, 165),
    (144, 169),
    (144, 175),
    (144, 177),
    (144, 179),
    (145, 148),
    (145, 163),
    (145, 174),
    (145, 191),
    (145, 199),
    (146, 150),
    (146, 154),
    (146, 177),
    (146, 178),
    (146, 185),
    (146, 186),
    (147, 169),
    (147, 171),
    (147, 193),
    (147, 198),
    (148, 163),
    (148, 191),
    (148, 199),
    (149, 165),
    (149, 175),
    (149, 177),
    (149, 179),
    (149, 190),
    (150, 153),
    (150, 154),
    (150, 178),
    (150, 185),
    (150, 186),
    (151, 172),
    (152, 156),
    (152, 160),
    (152, 167),
    (152, 176),
    (152, 182),
    (152, 194),
    (152, 195),
    (153, 154),
    (153, 164),
    (153, 166),
    (154, 166),
    (154, 178),
    (154, 185),
    (154, 186),
    (155, 157),
    (155, 158),
    (155, 162),
    (155, 172),
    (155, 173),
    (155, 181),
    (155, 188),
    (155, 192),
    (155, 196),
    (155, 197),
    (156, 160),
    (156, 167),
    (156, 168),
    (156, 170),
    (156, 176),
    (156, 194),
    (156, 195),
    (157, 158),
    (157, 171),
    (157, 184),
    (157, 189),
    (157, 193),
    (157, 196),
    (157, 197),
    (157, 198),
    (158, 162),
    (158, 171),
    (158, 181),
    (158, 184),
    (158, 188),
    (158, 189),
    (158, 192),
    (158, 196),
    (158, 197),
    (159, 161),
    (159, 170),
    (159, 176),
    (159, 180),
    (159, 183),
    (159, 194),
    (160, 167),
    (160, 182),
    (160, 194),
    (160, 195),
    (161, 170),
    (161, 173),
    (161, 176),
    (161, 180),
    (161, 181),
    (161, 183),
    (161, 194),
    (162, 172),
    (162, 173),
    (162, 181),
    (162, 188),
    (162, 192),
    (162, 196),
    (163, 174),
    (163, 191),
    (163, 199),
    (164, 166),
    (164, 168),
    (164, 189),
    (165, 169),
    (165, 177),
    (165, 179),
    (166, 184),
    (166, 189),
    (167, 176),
    (167, 182),
    (167, 194),
    (167, 195),
    (168, 194),
    (169, 175),
    (169, 193),
    (169, 198),
    (170, 176),
    (170, 180),
    (170, 183),
    (170, 194),
    (171, 193),
    (171, 196),
    (171, 197),
    (172, 188),
    (172, 192),
    (173, 180),
    (173, 181),
    (173, 183),
    (173, 188),
    (173, 192),
    (174, 199),
    (175, 193),
    (175, 198),
    (176, 180),
    (176, 183),
    (176, 194),
    (177, 178),
    (177, 185),
    (177, 186),
    (177, 190),
    (178, 185),
    (178, 186),
    (180, 181),
    (180, 183),
    (180, 192),
    (181, 183),
    (181, 188),
    (181, 192),
    (184, 189),
    (184, 196),
    (184, 197),
    (185, 186),
    (188, 192),
    (188, 196),
    (188, 197),
    (189, 197),
    (191, 199),
    (192, 196),
    (193, 198),
    (196, 197),
]

edges_after = [
    (0, 69),
    (0, 79),
    (0, 109),
    (0, 134),
    (0, 138),
    (0, 139),
    (0, 173),
    (0, 180),
    (0, 181),
    (1, 22),
    (1, 41),
    (1, 42),
    (1, 90),
    (1, 128),
    (1, 171),
    (2, 7),
    (2, 80),
    (2, 114),
    (2, 140),
    (2, 156),
    (2, 168),
    (3, 54),
    (3, 89),
    (3, 121),
    (3, 130),
    (3, 137),
    (3, 142),
    (4, 12),
    (4, 13),
    (4, 15),
    (4, 53),
    (4, 148),
    (4, 163),
    (4, 191),
    (4, 199),
    (5, 97),
    (5, 115),
    (5, 122),
    (5, 151),
    (5, 162),
    (5, 172),
    (5, 188),
    (6, 23),
    (6, 54),
    (6, 89),
    (6, 96),
    (6, 118),
    (6, 124),
    (6, 177),
    (7, 75),
    (7, 80),
    (7, 82),
    (7, 156),
    (7, 194),
    (8, 17),
    (8, 92),
    (8, 99),
    (8, 105),
    (8, 154),
    (8, 186),
    (9, 21),
    (9, 59),
    (9, 68),
    (9, 76),
    (9, 145),
    (9, 148),
    (9, 199),
    (10, 40),
    (10, 110),
    (10, 162),
    (10, 173),
    (10, 188),
    (10, 192),
    (11, 58),
    (11, 95),
    (11, 126),
    (11, 135),
    (11, 143),
    (11, 179),
    (12, 13),
    (12, 28),
    (12, 108),
    (12, 133),
    (12, 191),
    (13, 15),
    (13, 38),
    (13, 53),
    (13, 163),
    (13, 191),
    (13, 199),
    (14, 37),
    (14, 47),
    (14, 62),
    (14, 67),
    (14, 83),
    (14, 84),
    (14, 86),
    (14, 94),
    (14, 174),
    (15, 21),
    (15, 38),
    (15, 53),
    (15, 145),
    (15, 163),
    (15, 199),
    (16, 27),
    (16, 35),
    (16, 49),
    (16, 56),
    (16, 57),
    (16, 158),
    (16, 184),
    (16, 197),
    (17, 36),
    (17, 44),
    (17, 99),
    (17, 105),
    (17, 166),
    (18, 19),
    (18, 46),
    (18, 107),
    (18, 112),
    (18, 123),
    (18, 149),
    (19, 29),
    (19, 46),
    (19, 107),
    (19, 112),
    (19, 123),
    (20, 25),
    (20, 64),
    (20, 66),
    (20, 71),
    (20, 159),
    (20, 161),
    (20, 170),
    (21, 53),
    (21, 68),
    (21, 76),
    (21, 145),
    (21, 148),
    (21, 163),
    (21, 199),
    (22, 41),
    (22, 45),
    (22, 61),
    (22, 90),
    (22, 147),
    (22, 171),
    (23, 29),
    (23, 54),
    (23, 89),
    (23, 118),
    (23, 124),
    (23, 177),
    (23, 190),
    (24, 26),
    (24, 27),
    (24, 57),
    (24, 102),
    (24, 132),
    (24, 184),
    (24, 189),
    (25, 66),
    (25, 71),
    (25, 159),
    (25, 161),
    (25, 170),
    (25, 176),
    (25, 183),
    (26, 44),
    (26, 102),
    (26, 132),
    (26, 166),
    (26, 184),
    (26, 189),
    (27, 44),
    (27, 166),
    (27, 184),
    (27, 189),
    (28, 50),
    (28, 108),
    (28, 131),
    (28, 133),
    (28, 191),
    (29, 46),
    (29, 54),
    (29, 112),
    (29, 190),
    (30, 42),
    (30, 51),
    (30, 90),
    (30, 104),
    (30, 128),
    (30, 151),
    (31, 39),
    (31, 129),
    (31, 141),
    (31, 152),
    (31, 176),
    (31, 182),
    (32, 64),
    (32, 66),
    (32, 72),
    (32, 80),
    (32, 119),
    (32, 170),
    (33, 60),
    (33, 75),
    (33, 133),
    (33, 156),
    (33, 160),
    (33, 167),
    (33, 194),
    (34, 47),
    (34, 62),
    (34, 83),
    (34, 84),
    (34, 87),
    (34, 101),
    (34, 187),
    (35, 49),
    (35, 70),
    (35, 117),
    (35, 157),
    (35, 197),
    (36, 65),
    (36, 88),
    (36, 99),
    (36, 106),
    (36, 136),
    (36, 150),
    (36, 153),
    (36, 154),
    (37, 62),
    (37, 67),
    (37, 83),
    (37, 84),
    (37, 86),
    (37, 94),
    (37, 174),
    (38, 53),
    (38, 67),
    (38, 163),
    (38, 174),
    (39, 82),
    (39, 129),
    (39, 141),
    (39, 152),
    (39, 176),
    (39, 182),
    (39, 194),
    (40, 103),
    (40, 110),
    (40, 138),
    (40, 162),
    (40, 173),
    (40, 188),
    (40, 192),
    (41, 45),
    (41, 61),
    (41, 147),
    (41, 171),
    (42, 51),
    (42, 90),
    (42, 104),
    (42, 128),
    (43, 100),
    (43, 130),
    (43, 137),
    (43, 142),
    (43, 146),
    (43, 150),
    (43, 178),
    (43, 185),
    (44, 99),
    (44, 102),
    (44, 136),
    (44, 166),
    (44, 189),
    (45, 48),
    (45, 61),
    (45, 78),
    (45, 117),
    (45, 120),
    (45, 147),
    (45, 171),
    (45, 193),
    (46, 107),
    (46, 112),
    (46, 123),
    (47, 52),
    (47, 62),
    (47, 83),
    (47, 87),
    (47, 101),
    (47, 187),
    (48, 73),
    (48, 120),
    (48, 175),
    (48, 193),
    (48, 198),
    (49, 57),
    (49, 70),
    (49, 78),
    (49, 117),
    (49, 157),
    (49, 158),
    (49, 196),
    (49, 197),
    (50, 63),
    (50, 74),
    (50, 85),
    (50, 98),
    (50, 127),
    (50, 131),
    (51, 90),
    (51, 104),
    (51, 113),
    (51, 128),
    (52, 83),
    (52, 87),
    (52, 101),
    (52, 111),
    (52, 145),
    (52, 187),
    (53, 67),
    (53, 145),
    (53, 163),
    (53, 174),
    (53, 199),
    (54, 89),
    (54, 118),
    (54, 121),
    (54, 190),
    (55, 73),
    (55, 81),
    (55, 91),
    (55, 125),
    (55, 144),
    (55, 169),
    (55, 175),
    (56, 57),
    (56, 103),
    (56, 116),
    (56, 155),
    (56, 158),
    (57, 158),
    (57, 184),
    (57, 197),
    (58, 95),
    (58, 107),
    (58, 126),
    (58, 135),
    (58, 143),
    (58, 179),
    (59, 65),
    (59, 68),
    (59, 100),
    (59, 111),
    (59, 150),
    (60, 75),
    (60, 77),
    (60, 93),
    (60, 108),
    (60, 133),
    (60, 156),
    (60, 160),
    (60, 167),
    (60, 195),
    (61, 120),
    (61, 147),
    (61, 171),
    (62, 83),
    (62, 84),
    (62, 86),
    (62, 187),
    (63, 74),
    (63, 98),
    (63, 131),
    (63, 132),
    (63, 140),
    (63, 164),
    (63, 168),
    (64, 71),
    (64, 72),
    (64, 119),
    (64, 161),
    (65, 85),
    (65, 106),
    (65, 127),
    (65, 136),
    (65, 153),
    (66, 72),
    (66, 80),
    (66, 170),
    (66, 176),
    (67, 94),
    (67, 174),
    (68, 76),
    (68, 85),
    (68, 145),
    (68, 148),
    (69, 109),
    (69, 139),
    (69, 173),
    (69, 180),
    (69, 181),
    (70, 78),
    (70, 117),
    (70, 157),
    (70, 171),
    (70, 196),
    (70, 197),
    (71, 79),
    (71, 139),
    (71, 159),
    (71, 161),
    (71, 180),
    (71, 183),
    (72, 80),
    (72, 114),
    (72, 119),
    (73, 81),
    (73, 91),
    (73, 92),
    (73, 169),
    (73, 175),
    (73, 193),
    (73, 198),
    (74, 98),
    (74, 114),
    (74, 131),
    (74, 140),
    (74, 164),
    (74, 168),
    (75, 156),
    (75, 167),
    (75, 194),
    (76, 85),
    (76, 145),
    (76, 148),
    (77, 93),
    (77, 108),
    (77, 133),
    (77, 160),
    (77, 167),
    (77, 195),
    (78, 117),
    (78, 157),
    (78, 171),
    (78, 196),
    (79, 134),
    (79, 139),
    (79, 161),
    (79, 180),
    (79, 181),
    (80, 82),
    (80, 114),
    (80, 119),
    (80, 170),
    (80, 194),
    (81, 91),
    (81, 125),
    (81, 144),
    (81, 169),
    (82, 170),
    (82, 176),
    (82, 194),
    (83, 84),
    (83, 86),
    (83, 101),
    (84, 86),
    (84, 94),
    (85, 106),
    (85, 127),
    (85, 153),
    (86, 94),
    (87, 101),
    (87, 111),
    (87, 187),
    (88, 146),
    (88, 150),
    (88, 154),
    (88, 185),
    (88, 186),
    (89, 121),
    (89, 137),
    (89, 190),
    (90, 128),
    (91, 125),
    (91, 144),
    (91, 169),
    (91, 175),
    (92, 96),
    (92, 105),
    (92, 175),
    (92, 198),
    (93, 129),
    (93, 141),
    (93, 152),
    (93, 160),
    (93, 167),
    (93, 182),
    (94, 174),
    (95, 126),
    (95, 135),
    (95, 143),
    (95, 165),
    (95, 179),
    (96, 118),
    (96, 124),
    (96, 177),
    (96, 186),
    (97, 103),
    (97, 110),
    (97, 115),
    (97, 116),
    (97, 155),
    (97, 162),
    (97, 188),
    (97, 192),
    (98, 131),
    (98, 140),
    (98, 164),
    (98, 168),
    (99, 105),
    (99, 166),
    (100, 111),
    (100, 130),
    (100, 150),
    (100, 185),
    (101, 111),
    (101, 187),
    (102, 132),
    (102, 166),
    (102, 189),
    (103, 116),
    (103, 134),
    (103, 138),
    (103, 192),
    (104, 113),
    (104, 122),
    (104, 128),
    (104, 151),
    (104, 172),
    (105, 154),
    (105, 186),
    (106, 127),
    (106, 136),
    (106, 153),
    (107, 112),
    (107, 123),
    (107, 126),
    (107, 135),
    (107, 179),
    (108, 133),
    (108, 156),
    (108, 160),
    (108, 195),
    (109, 134),
    (109, 139),
    (109, 173),
    (109, 180),
    (109, 181),
    (110, 115),
    (110, 162),
    (110, 188),
    (110, 192),
    (111, 130),
    (112, 123),
    (112, 179),
    (113, 115),
    (113, 122),
    (113, 155),
    (113, 158),
    (113, 196),
    (114, 119),
    (114, 140),
    (114, 164),
    (114, 168),
    (115, 122),
    (115, 155),
    (115, 162),
    (115, 172),
    (115, 188),
    (115, 192),
    (116, 155),
    (116, 158),
    (116, 188),
    (116, 192),
    (117, 157),
    (117, 197),
    (118, 124),
    (118, 177),
    (118, 190),
    (119, 132),
    (120, 147),
    (120, 169),
    (120, 193),
    (120, 198),
    (121, 130),
    (121, 137),
    (121, 142),
    (122, 151),
    (122, 172),
    (123, 126),
    (123, 149),
    (123, 165),
    (124, 149),
    (124, 177),
    (125, 126),
    (125, 144),
    (125, 149),
    (125, 165),
    (126, 135),
    (126, 143),
    (126, 144),
    (126, 149),
    (126, 165),
    (126, 179),
    (127, 136),
    (127, 153),
    (127, 164),
    (128, 151),
    (129, 141),
    (129, 152),
    (129, 182),
    (130, 137),
    (130, 142),
    (130, 178),
    (131, 140),
    (131, 168),
    (132, 164),
    (133, 160),
    (133, 195),
    (134, 138),
    (134, 181),
    (135, 143),
    (135, 165),
    (135, 179),
    (136, 153),
    (136, 166),
    (137, 142),
    (138, 173),
    (138, 181),
    (139, 161),
    (139, 180),
    (139, 183),
    (140, 168),
    (141, 152),
    (141, 182),
    (142, 178),
    (142, 185),
    (143, 165),
    (144, 149),
    (144, 165),
    (145, 148),
    (145, 163),
    (145, 199),
    (146, 150),
    (146, 154),
    (146, 178),
    (146, 185),
    (146, 186),
    (147, 193),
    (148, 163),
    (148, 191),
    (148, 199),
    (149, 165),
    (150, 154),
    (150, 178),
    (150, 185),
    (150, 186),
    (151, 172),
    (152, 167),
    (152, 182),
    (154, 186),
    (155, 158),
    (155, 162),
    (155, 188),
    (155, 192),
    (156, 194),
    (157, 171),
    (157, 196),
    (157, 197),
    (158, 197),
    (159, 161),
    (159, 176),
    (159, 183),
    (160, 167),
    (160, 195),
    (161, 180),
    (161, 183),
    (162, 172),
    (162, 188),
    (162, 192),
    (163, 199),
    (166, 189),
    (167, 195),
    (169, 175),
    (170, 176),
    (173, 181),
    (175, 193),
    (175, 198),
    (176, 194),
    (177, 190),
    (178, 185),
    (180, 183),
    (184, 189),
    (185, 186),
    (188, 192),
    (191, 199),
    (193, 198),
    (196, 197),
]

path_before = [153, 63, 32, 183]

path_after = [153, 127, 164, 114, 72, 64, 71, 183]

fig, axes = plt.subplots(1, 2, figsize=(14, 6))
fig.patch.set_facecolor('#111111')
axes[0].set_title('Before:  Query 8', color='white')
axes[1].set_title('After:  Query 8', color='white')
for ax in axes:
    ax.set_facecolor('black')
    ax.set_xlim(0, 7)
    ax.set_ylim(0, 7)
    ax.axis('off')

for i, j in edges_before:
    axes[0].plot([nodes_x[i],nodes_x[j]],[nodes_y[i],nodes_y[j]], color='#555555', linewidth=0.5, alpha=0.35)
for i, j in edges_after:
    axes[1].plot([nodes_x[i],nodes_x[j]],[nodes_y[i],nodes_y[j]], color='#555555', linewidth=0.5, alpha=0.35)

axes[0].scatter(nodes_x, nodes_y, c='red', s=10, zorder=5)
axes[1].scatter(nodes_x, nodes_y, c='red', s=10, zorder=5)

def draw_path(ax, path, color, z=10):
    if not path:  return
    xs = [nodes_x[i] for i in path]
    ys = [nodes_y[i] for i in path]
    ax.plot(xs, ys, color=color, linewidth=2.2, zorder=z)
    ax.scatter(xs, ys, color=color, s=30, zorder=z+1)

draw_path(axes[0], path_before, 'yellow')
draw_path(axes[1], path_after, 'cyan')

plt.tight_layout()
plt.show()
